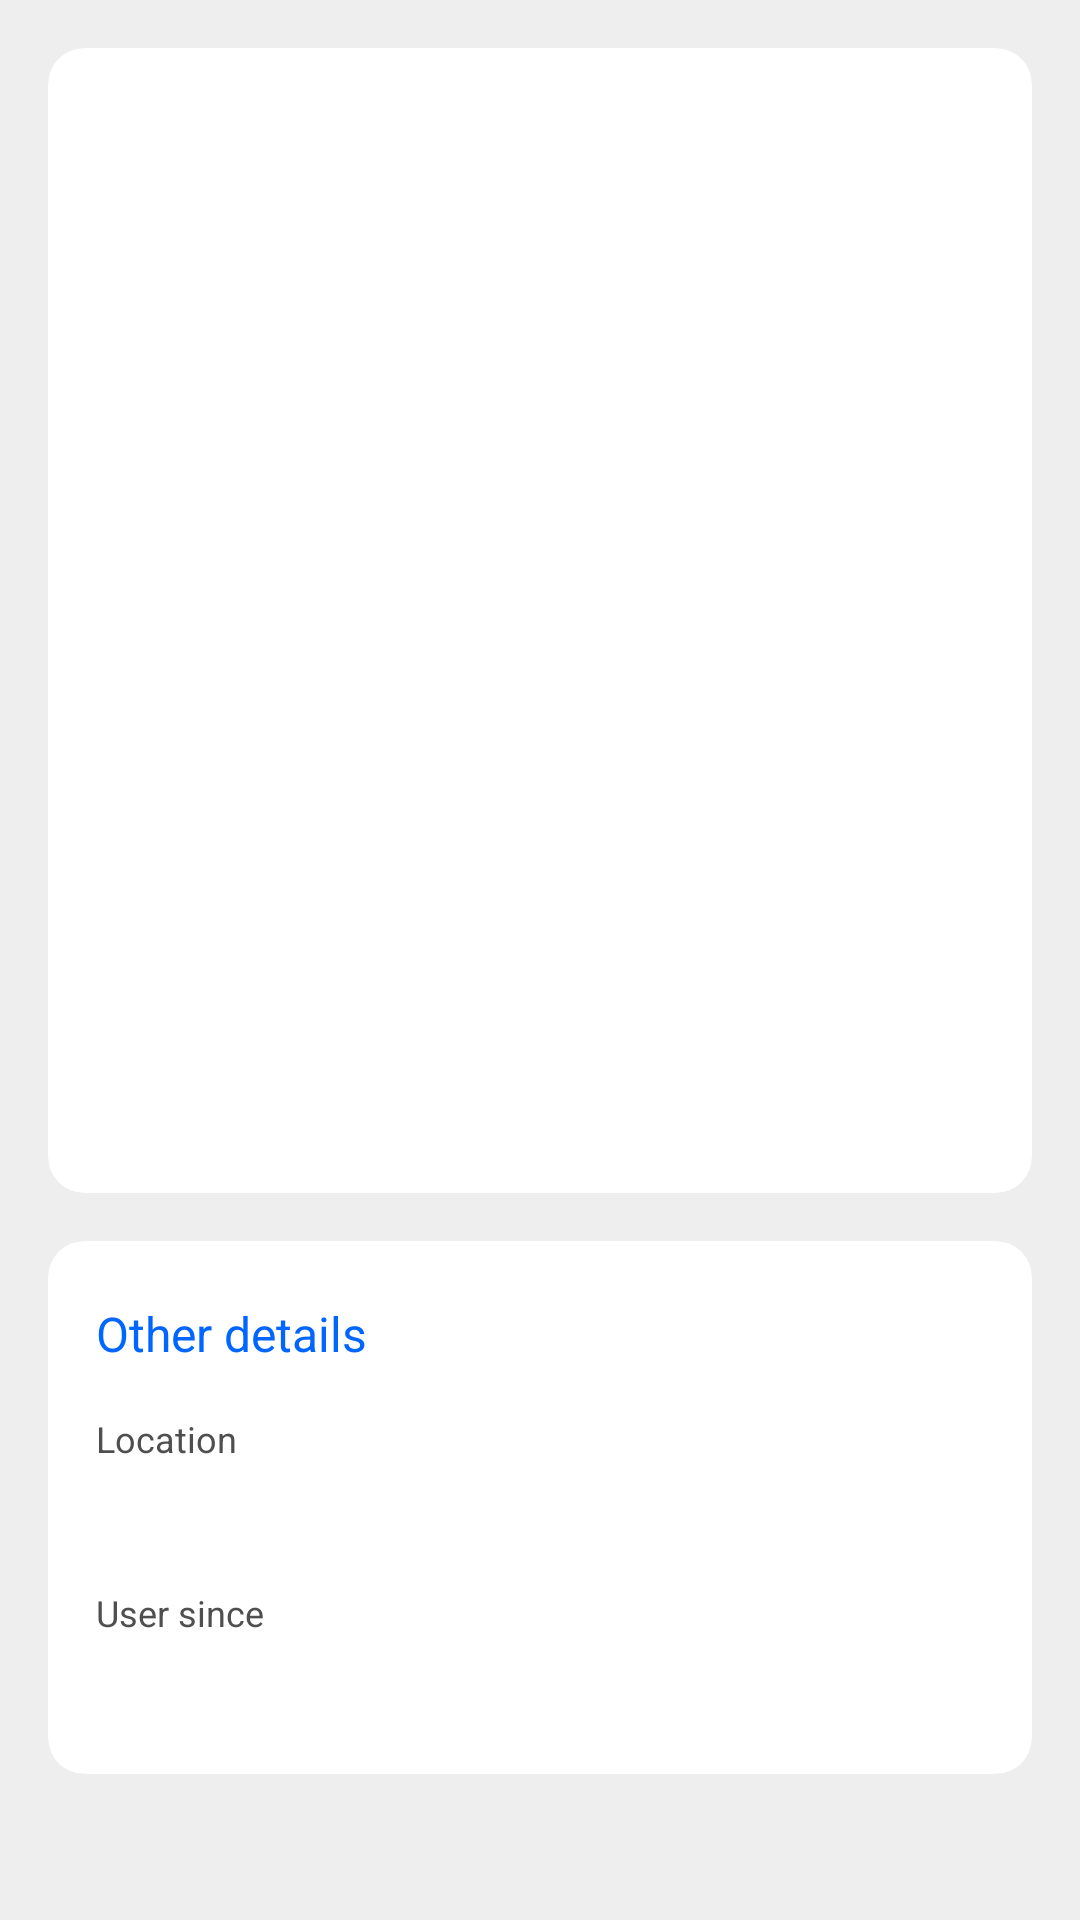

This screen was rendered from an Android layout file. Write that file and the resources it references.
<!-- AndroidManifest.xml: application theme Theme.RandomUsers -->
<!-- res/layout/fragment_user_details.xml -->
<?xml version="1.0" encoding="utf-8"?>
<androidx.constraintlayout.widget.ConstraintLayout xmlns:android="http://schemas.android.com/apk/res/android"
    xmlns:app="http://schemas.android.com/apk/res-auto"
    xmlns:tools="http://schemas.android.com/tools"
    android:id="@+id/constraint"
    android:layout_width="match_parent"
    android:layout_height="match_parent"
    android:background="@color/off_white">

    <com.google.android.material.card.MaterialCardView
        android:id="@+id/user_detail_card_view"
        android:layout_width="0dp"
        android:layout_height="wrap_content"
        app:cardBackgroundColor="@color/background_color"
        app:cardCornerRadius="12dp"
        app:cardElevation="0dp"
        app:layout_constraintEnd_toEndOf="@id/guidelineEnd"
        app:layout_constraintStart_toStartOf="@id/guidelineStart"
        app:layout_constraintTop_toTopOf="@id/guidelineTop">

        <androidx.constraintlayout.widget.ConstraintLayout
            android:layout_width="match_parent"
            android:layout_height="match_parent"
            android:paddingHorizontal="16dp"
            android:paddingVertical="12dp">

            <ImageView
                android:id="@+id/user_avatar"
                android:layout_width="200dp"
                android:layout_height="200dp"
                app:layout_constraintBottom_toTopOf="@+id/user_full_name"
                app:layout_constraintEnd_toEndOf="parent"
                app:layout_constraintHorizontal_bias="0.5"
                app:layout_constraintStart_toStartOf="parent"
                app:layout_constraintTop_toTopOf="parent"
                tools:background="@color/purple_200"
                tools:ignore="ContentDescription" />

            <TextView
                android:id="@+id/user_full_name"
                android:layout_width="wrap_content"
                android:layout_height="wrap_content"
                android:layout_marginTop="16dp"
                android:textColor="@color/text_color"
                android:textSize="@dimen/large_text_size"
                android:textStyle="bold"
                app:layout_constraintEnd_toEndOf="parent"
                app:layout_constraintHorizontal_bias="0.5"
                app:layout_constraintStart_toStartOf="parent"
                app:layout_constraintTop_toBottomOf="@+id/user_avatar"
                tools:text="Miss Damilola Omoyiwola" />

            <TextView
                android:id="@+id/user_gender_and_age"
                android:layout_width="0dp"
                android:layout_height="wrap_content"
                android:layout_marginBottom="8dp"
                android:gravity="center"
                android:textColor="@color/color_accent"
                android:textSize="@dimen/normal_text_size"
                app:layout_constraintEnd_toEndOf="parent"
                app:layout_constraintHorizontal_bias="0.5"
                app:layout_constraintStart_toStartOf="parent"
                app:layout_constraintTop_toBottomOf="@+id/user_full_name"
                tools:text="Female | 12 yrs" />

            <TextView
                android:id="@+id/user_username"
                android:layout_width="0dp"
                android:layout_height="wrap_content"
                android:layout_marginTop="8dp"
                android:gravity="center"
                android:textColor="@color/text_color"
                android:textSize="@dimen/normal_text_size"
                app:layout_constraintEnd_toEndOf="parent"
                app:layout_constraintHorizontal_bias="0.5"
                app:layout_constraintStart_toStartOf="parent"
                app:layout_constraintTop_toBottomOf="@id/user_gender_and_age"
                tools:text="you" />

            <TextView
                android:id="@+id/user_email"
                android:layout_width="0dp"
                android:layout_height="wrap_content"
                android:layout_marginTop="4dp"
                android:gravity="center"
                android:textColor="@color/text_color"
                android:textSize="@dimen/normal_text_size"
                app:layout_constraintEnd_toEndOf="parent"
                app:layout_constraintHorizontal_bias="0.5"
                app:layout_constraintStart_toStartOf="parent"
                app:layout_constraintTop_toBottomOf="@id/user_username"
                tools:text="you@example.com" />

            <TextView
                android:id="@+id/user_phone"
                android:layout_width="0dp"
                android:layout_height="wrap_content"
                android:layout_marginTop="8dp"
                android:layout_marginBottom="8dp"
                android:gravity="center"
                android:textColor="@color/text_color"
                android:textSize="@dimen/normal_text_size"
                app:layout_constraintBottom_toBottomOf="parent"
                app:layout_constraintEnd_toEndOf="parent"
                app:layout_constraintHorizontal_bias="0.5"
                app:layout_constraintStart_toStartOf="parent"
                app:layout_constraintTop_toBottomOf="@id/user_email"
                tools:text="+990 46578 994778" />

        </androidx.constraintlayout.widget.ConstraintLayout>

    </com.google.android.material.card.MaterialCardView>

    <com.google.android.material.card.MaterialCardView
        android:id="@+id/other_details_card_view"
        android:layout_width="0dp"
        android:layout_height="wrap_content"
        android:layout_marginTop="16dp"
        app:cardBackgroundColor="@color/background_color"
        app:cardCornerRadius="12dp"
        app:cardElevation="0dp"
        app:layout_constraintEnd_toEndOf="@id/guidelineEnd"
        app:layout_constraintStart_toStartOf="@id/guidelineStart"
        app:layout_constraintTop_toBottomOf="@id/user_detail_card_view">

        <androidx.constraintlayout.widget.ConstraintLayout
            android:layout_width="match_parent"
            android:layout_height="match_parent"
            android:paddingHorizontal="16dp"
            android:paddingVertical="12dp">

            <TextView
                android:id="@+id/other_details"
                android:layout_width="0dp"
                android:layout_height="wrap_content"
                android:layout_marginTop="8dp"
                android:text="@string/other_details"
                android:textColor="@color/app_blue"
                android:textSize="@dimen/normal_text_size"
                app:layout_constraintEnd_toEndOf="parent"
                app:layout_constraintStart_toStartOf="parent"
                app:layout_constraintTop_toTopOf="parent" />

            <TextView
                android:id="@+id/location_tv"
                android:layout_width="0dp"
                android:layout_height="wrap_content"
                android:layout_marginTop="16dp"
                android:text="@string/location"
                android:textColor="@color/gray"
                android:textSize="@dimen/small_text_size"
                app:layout_constraintEnd_toEndOf="parent"
                app:layout_constraintStart_toStartOf="parent"
                app:layout_constraintTop_toBottomOf="@id/other_details" />

            <TextView
                android:id="@+id/user_location"
                android:layout_width="0dp"
                android:layout_height="wrap_content"
                android:layout_marginTop="4dp"
                android:textColor="@color/text_color"
                android:textSize="@dimen/normal_text_size"
                app:layout_constraintEnd_toEndOf="parent"
                app:layout_constraintStart_toStartOf="parent"
                app:layout_constraintTop_toBottomOf="@id/location_tv"
                tools:text="Paris, France" />

            <TextView
                android:id="@+id/user_since_tv"
                android:layout_width="0dp"
                android:layout_height="wrap_content"
                android:layout_marginTop="16dp"
                android:text="@string/user_since"
                android:textColor="@color/gray"
                android:textSize="@dimen/small_text_size"
                app:layout_constraintEnd_toEndOf="parent"
                app:layout_constraintStart_toStartOf="parent"
                app:layout_constraintTop_toBottomOf="@id/user_location" />

            <TextView
                android:id="@+id/user_since"
                android:layout_width="0dp"
                android:layout_height="wrap_content"
                android:layout_marginTop="4dp"
                android:layout_marginBottom="8dp"
                android:textColor="@color/text_color"
                android:textSize="@dimen/normal_text_size"
                app:layout_constraintBottom_toBottomOf="parent"
                app:layout_constraintEnd_toEndOf="parent"
                app:layout_constraintStart_toStartOf="parent"
                app:layout_constraintTop_toBottomOf="@id/user_since_tv"
                tools:text="December 12, 2021 (7 yrs)" />

        </androidx.constraintlayout.widget.ConstraintLayout>
    </com.google.android.material.card.MaterialCardView>

    <androidx.constraintlayout.widget.Guideline
        android:id="@+id/guidelineTop"
        android:layout_width="wrap_content"
        android:layout_height="wrap_content"
        android:orientation="horizontal"
        app:layout_constraintGuide_begin="16dp" />

    <androidx.constraintlayout.widget.Guideline
        android:id="@+id/guidelineBottom"
        android:layout_width="wrap_content"
        android:layout_height="wrap_content"
        android:orientation="horizontal"
        app:layout_constraintGuide_end="16dp" />

    <androidx.constraintlayout.widget.Guideline
        android:id="@+id/guidelineStart"
        android:layout_width="wrap_content"
        android:layout_height="wrap_content"
        android:orientation="vertical"
        app:layout_constraintGuide_begin="16dp" />

    <androidx.constraintlayout.widget.Guideline
        android:id="@+id/guidelineEnd"
        android:layout_width="wrap_content"
        android:layout_height="wrap_content"
        android:orientation="vertical"
        app:layout_constraintGuide_end="16dp" />

</androidx.constraintlayout.widget.ConstraintLayout>
<!-- resources referenced by this layout -->
<resources>
  <color name="app_blue">#0066FF</color>
  <color name="background_color">#FFFFFFFF</color>
  <color name="color_accent">#FF7040</color>
  <color name="gray">#504F4F</color>
  <color name="off_white">#EFEEEE</color>
  <color name="purple_200">#FFBB86FC</color>
  <color name="text_color">#333333</color>
  <dimen name="large_text_size">20sp</dimen>
  <dimen name="normal_text_size">16sp</dimen>
  <dimen name="small_text_size">12sp</dimen>
  <string name="location">Location</string>
  <string name="other_details">Other details</string>
  <string name="user_since">User since</string>
  <style name="Theme.RandomUsers" parent="Theme.MaterialComponents.DayNight.NoActionBar">
          
          <item name="colorPrimary">@color/color_primary</item>
          <item name="colorPrimaryVariant">@color/color_primary_dark</item>
          <item name="colorOnPrimary">@color/white</item>
          
          <item name="colorSecondary">@color/teal_200</item>
          <item name="colorSecondaryVariant">@color/teal_700</item>
          <item name="colorOnSecondary">@color/black</item>
          
          <item name="android:statusBarColor" tools:targetApi="l">?attr/colorPrimaryVariant</item>
          
      </style>
  <color name="color_primary">@color/app_blue</color>
  <color name="color_primary_dark">#0040A0</color>
  <color name="white">#FFFFFFFF</color>
  <color name="teal_200">#FF03DAC5</color>
  <color name="teal_700">#FF018786</color>
  <color name="black">#FF000000</color>
</resources>
